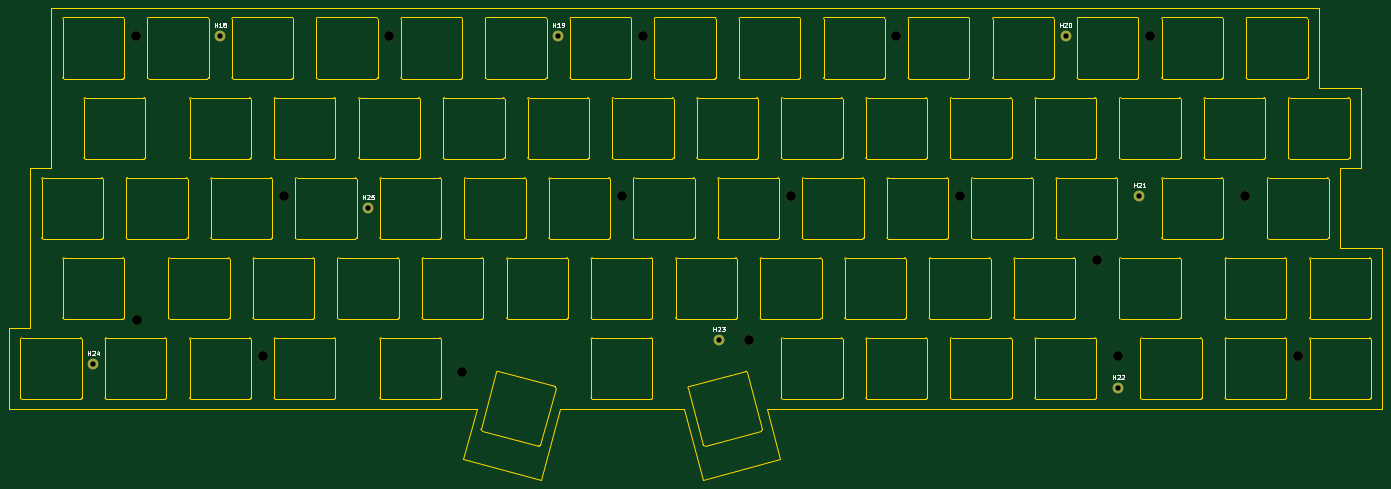
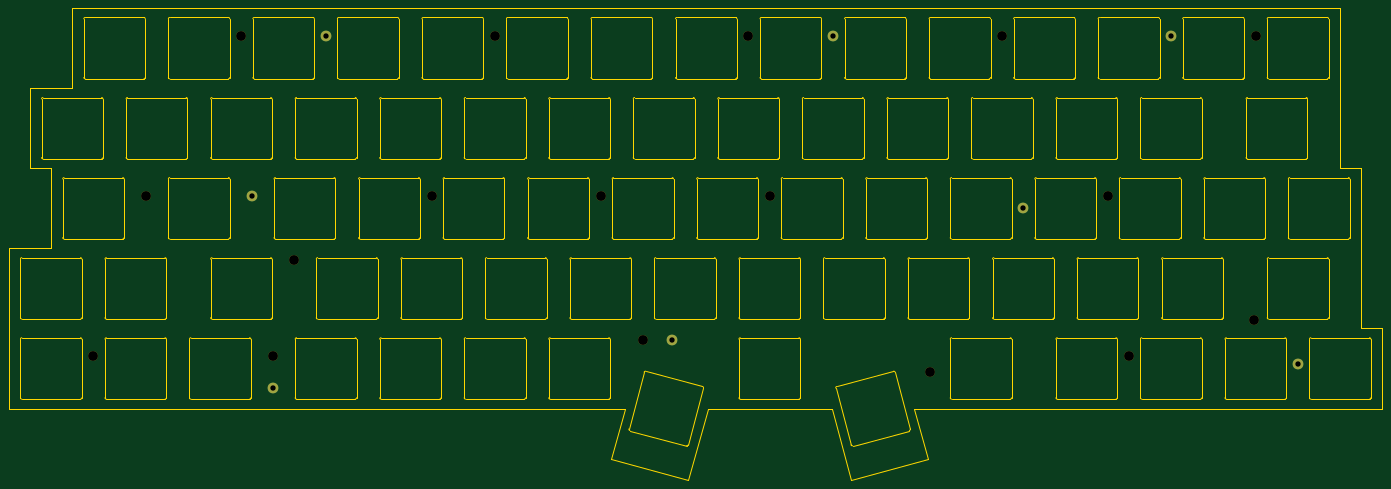
Circuit board: 11 layer files. Board 308.8 x 106.1 mm.
- bottom_copper: switch-plate-B_Cu.gbl (767 bytes)
- bottom_mask: switch-plate-B_Mask.gbs (1159 bytes)
- paste: switch-plate-B_Paste.gbp (499 bytes)
- bottom_silk: switch-plate-B_Silkscreen.gbo (1162 bytes)
- outline: switch-plate-Edge_Cuts.gm1 (38728 bytes)
- top_copper: switch-plate-F_Cu.gtl (767 bytes)
- top_mask: switch-plate-F_Mask.gts (1159 bytes)
- paste: switch-plate-F_Paste.gtp (499 bytes)
- top_silk: switch-plate-F_Silkscreen.gto (7457 bytes)
- drill: switch-plate-NPTH.drl (585 bytes)
- drill: switch-plate-PTH.drl (454 bytes)

=== bottom_copper: switch-plate-B_Cu.gbl ===
G04 #@! TF.GenerationSoftware,KiCad,Pcbnew,(6.0.2-0)*
G04 #@! TF.CreationDate,2022-07-19T14:25:45+02:00*
G04 #@! TF.ProjectId,switch-plate,73776974-6368-42d7-906c-6174652e6b69,rev?*
G04 #@! TF.SameCoordinates,Original*
G04 #@! TF.FileFunction,Copper,L2,Bot*
G04 #@! TF.FilePolarity,Positive*
%FSLAX46Y46*%
G04 Gerber Fmt 4.6, Leading zero omitted, Abs format (unit mm)*
G04 Created by KiCad (PCBNEW (6.0.2-0)) date 2022-07-19 14:25:45*
%MOMM*%
%LPD*%
G01*
G04 APERTURE LIST*
G04 #@! TA.AperFunction,ComponentPad*
%ADD10C,2.400000*%
G04 #@! TD*
G04 APERTURE END LIST*
D10*
X61750000Y-54000000D03*
X0Y-89100000D03*
X140600000Y-83700000D03*
X230375000Y-94500000D03*
X235125000Y-51300000D03*
X218500000Y-15299999D03*
X104500000Y-15299999D03*
X28500000Y-15299999D03*
M02*

=== bottom_mask: switch-plate-B_Mask.gbs ===
G04 #@! TF.GenerationSoftware,KiCad,Pcbnew,(6.0.2-0)*
G04 #@! TF.CreationDate,2022-07-19T14:25:46+02:00*
G04 #@! TF.ProjectId,switch-plate,73776974-6368-42d7-906c-6174652e6b69,rev?*
G04 #@! TF.SameCoordinates,Original*
G04 #@! TF.FileFunction,Soldermask,Bot*
G04 #@! TF.FilePolarity,Negative*
%FSLAX46Y46*%
G04 Gerber Fmt 4.6, Leading zero omitted, Abs format (unit mm)*
G04 Created by KiCad (PCBNEW (6.0.2-0)) date 2022-07-19 14:25:46*
%MOMM*%
%LPD*%
G01*
G04 APERTURE LIST*
%ADD10C,2.400000*%
%ADD11C,2.200000*%
G04 APERTURE END LIST*
D10*
X61750000Y-54000000D03*
X0Y-89100000D03*
X140600000Y-83700000D03*
X230375000Y-94500000D03*
X235125000Y-51300000D03*
X218500000Y-15299999D03*
X104500000Y-15299999D03*
X28500000Y-15299999D03*
D11*
X237500000Y-15299999D03*
X258875000Y-51300000D03*
X270750000Y-87300000D03*
X230375000Y-87300000D03*
X9500000Y-15299999D03*
X82750000Y-90899999D03*
X194750000Y-51300000D03*
X66500000Y-15299999D03*
X9875000Y-79200000D03*
X123500000Y-15299999D03*
X42750000Y-51300000D03*
X180500000Y-15299999D03*
X38000000Y-87300000D03*
X147250000Y-83700000D03*
X225625000Y-65700000D03*
X156750000Y-51300000D03*
X118750000Y-51300000D03*
M02*

=== paste: switch-plate-B_Paste.gbp ===
G04 #@! TF.GenerationSoftware,KiCad,Pcbnew,(6.0.2-0)*
G04 #@! TF.CreationDate,2022-07-19T14:25:45+02:00*
G04 #@! TF.ProjectId,switch-plate,73776974-6368-42d7-906c-6174652e6b69,rev?*
G04 #@! TF.SameCoordinates,Original*
G04 #@! TF.FileFunction,Paste,Bot*
G04 #@! TF.FilePolarity,Positive*
%FSLAX46Y46*%
G04 Gerber Fmt 4.6, Leading zero omitted, Abs format (unit mm)*
G04 Created by KiCad (PCBNEW (6.0.2-0)) date 2022-07-19 14:25:45*
%MOMM*%
%LPD*%
G01*
G04 APERTURE LIST*
G04 APERTURE END LIST*
M02*

=== bottom_silk: switch-plate-B_Silkscreen.gbo ===
G04 #@! TF.GenerationSoftware,KiCad,Pcbnew,(6.0.2-0)*
G04 #@! TF.CreationDate,2022-07-19T14:25:46+02:00*
G04 #@! TF.ProjectId,switch-plate,73776974-6368-42d7-906c-6174652e6b69,rev?*
G04 #@! TF.SameCoordinates,Original*
G04 #@! TF.FileFunction,Legend,Bot*
G04 #@! TF.FilePolarity,Positive*
%FSLAX46Y46*%
G04 Gerber Fmt 4.6, Leading zero omitted, Abs format (unit mm)*
G04 Created by KiCad (PCBNEW (6.0.2-0)) date 2022-07-19 14:25:46*
%MOMM*%
%LPD*%
G01*
G04 APERTURE LIST*
%ADD10C,2.400000*%
%ADD11C,2.200000*%
G04 APERTURE END LIST*
%LPC*%
D10*
X61750000Y-54000000D03*
X0Y-89100000D03*
X140600000Y-83700000D03*
X230375000Y-94500000D03*
X235125000Y-51300000D03*
X218500000Y-15299999D03*
X104500000Y-15299999D03*
X28500000Y-15299999D03*
D11*
X237500000Y-15299999D03*
X258875000Y-51300000D03*
X270750000Y-87300000D03*
X230375000Y-87300000D03*
X9500000Y-15299999D03*
X82750000Y-90899999D03*
X194750000Y-51300000D03*
X66500000Y-15299999D03*
X9875000Y-79200000D03*
X123500000Y-15299999D03*
X42750000Y-51300000D03*
X180500000Y-15299999D03*
X38000000Y-87300000D03*
X147250000Y-83700000D03*
X225625000Y-65700000D03*
X156750000Y-51300000D03*
X118750000Y-51300000D03*
M02*

=== outline: switch-plate-Edge_Cuts.gm1 (38728 bytes, source omitted) ===
=== top_copper: switch-plate-F_Cu.gtl ===
G04 #@! TF.GenerationSoftware,KiCad,Pcbnew,(6.0.2-0)*
G04 #@! TF.CreationDate,2022-07-19T14:25:45+02:00*
G04 #@! TF.ProjectId,switch-plate,73776974-6368-42d7-906c-6174652e6b69,rev?*
G04 #@! TF.SameCoordinates,Original*
G04 #@! TF.FileFunction,Copper,L1,Top*
G04 #@! TF.FilePolarity,Positive*
%FSLAX46Y46*%
G04 Gerber Fmt 4.6, Leading zero omitted, Abs format (unit mm)*
G04 Created by KiCad (PCBNEW (6.0.2-0)) date 2022-07-19 14:25:45*
%MOMM*%
%LPD*%
G01*
G04 APERTURE LIST*
G04 #@! TA.AperFunction,ComponentPad*
%ADD10C,2.400000*%
G04 #@! TD*
G04 APERTURE END LIST*
D10*
X61750000Y-54000000D03*
X0Y-89100000D03*
X140600000Y-83700000D03*
X230375000Y-94500000D03*
X235125000Y-51300000D03*
X218500000Y-15299999D03*
X104500000Y-15299999D03*
X28500000Y-15299999D03*
M02*

=== top_mask: switch-plate-F_Mask.gts ===
G04 #@! TF.GenerationSoftware,KiCad,Pcbnew,(6.0.2-0)*
G04 #@! TF.CreationDate,2022-07-19T14:25:46+02:00*
G04 #@! TF.ProjectId,switch-plate,73776974-6368-42d7-906c-6174652e6b69,rev?*
G04 #@! TF.SameCoordinates,Original*
G04 #@! TF.FileFunction,Soldermask,Top*
G04 #@! TF.FilePolarity,Negative*
%FSLAX46Y46*%
G04 Gerber Fmt 4.6, Leading zero omitted, Abs format (unit mm)*
G04 Created by KiCad (PCBNEW (6.0.2-0)) date 2022-07-19 14:25:46*
%MOMM*%
%LPD*%
G01*
G04 APERTURE LIST*
%ADD10C,2.400000*%
%ADD11C,2.200000*%
G04 APERTURE END LIST*
D10*
X61750000Y-54000000D03*
X0Y-89100000D03*
X140600000Y-83700000D03*
X230375000Y-94500000D03*
X235125000Y-51300000D03*
X218500000Y-15299999D03*
X104500000Y-15299999D03*
X28500000Y-15299999D03*
D11*
X237500000Y-15299999D03*
X258875000Y-51300000D03*
X270750000Y-87300000D03*
X230375000Y-87300000D03*
X9500000Y-15299999D03*
X82750000Y-90899999D03*
X194750000Y-51300000D03*
X66500000Y-15299999D03*
X9875000Y-79200000D03*
X123500000Y-15299999D03*
X42750000Y-51300000D03*
X180500000Y-15299999D03*
X38000000Y-87300000D03*
X147250000Y-83700000D03*
X225625000Y-65700000D03*
X156750000Y-51300000D03*
X118750000Y-51300000D03*
M02*

=== paste: switch-plate-F_Paste.gtp ===
G04 #@! TF.GenerationSoftware,KiCad,Pcbnew,(6.0.2-0)*
G04 #@! TF.CreationDate,2022-07-19T14:25:45+02:00*
G04 #@! TF.ProjectId,switch-plate,73776974-6368-42d7-906c-6174652e6b69,rev?*
G04 #@! TF.SameCoordinates,Original*
G04 #@! TF.FileFunction,Paste,Top*
G04 #@! TF.FilePolarity,Positive*
%FSLAX46Y46*%
G04 Gerber Fmt 4.6, Leading zero omitted, Abs format (unit mm)*
G04 Created by KiCad (PCBNEW (6.0.2-0)) date 2022-07-19 14:25:45*
%MOMM*%
%LPD*%
G01*
G04 APERTURE LIST*
G04 APERTURE END LIST*
M02*

=== top_silk: switch-plate-F_Silkscreen.gto (7457 bytes, source omitted) ===
=== drill: switch-plate-NPTH.drl ===
M48
; DRILL file {KiCad (6.0.2-0)} date Tuesday, July 19, 2022 at 02:25:52 PM
; FORMAT={-:-/ absolute / metric / decimal}
; #@! TF.CreationDate,2022-07-19T14:25:52+02:00
; #@! TF.GenerationSoftware,Kicad,Pcbnew,(6.0.2-0)
; #@! TF.FileFunction,NonPlated,1,2,NPTH
FMAT,2
METRIC
; #@! TA.AperFunction,NonPlated,NPTH,ComponentDrill
T1C2.200
%
G90
G05
T1
X9.5Y-15.3
X9.875Y-79.2
X38.0Y-87.3
X42.75Y-51.3
X66.5Y-15.3
X82.75Y-90.9
X118.75Y-51.3
X123.5Y-15.3
X147.25Y-83.7
X156.75Y-51.3
X180.5Y-15.3
X194.75Y-51.3
X225.625Y-65.7
X230.375Y-87.3
X237.5Y-15.3
X258.875Y-51.3
X270.75Y-87.3
T0
M30

=== drill: switch-plate-PTH.drl ===
M48
; DRILL file {KiCad (6.0.2-0)} date Tuesday, July 19, 2022 at 02:25:52 PM
; FORMAT={-:-/ absolute / metric / decimal}
; #@! TF.CreationDate,2022-07-19T14:25:52+02:00
; #@! TF.GenerationSoftware,Kicad,Pcbnew,(6.0.2-0)
; #@! TF.FileFunction,Plated,1,2,PTH
FMAT,2
METRIC
; #@! TA.AperFunction,Plated,PTH,ComponentDrill
T1C1.200
%
G90
G05
T1
X0.0Y-89.1
X28.5Y-15.3
X61.75Y-54.0
X104.5Y-15.3
X140.6Y-83.7
X218.5Y-15.3
X230.375Y-94.5
X235.125Y-51.3
T0
M30

